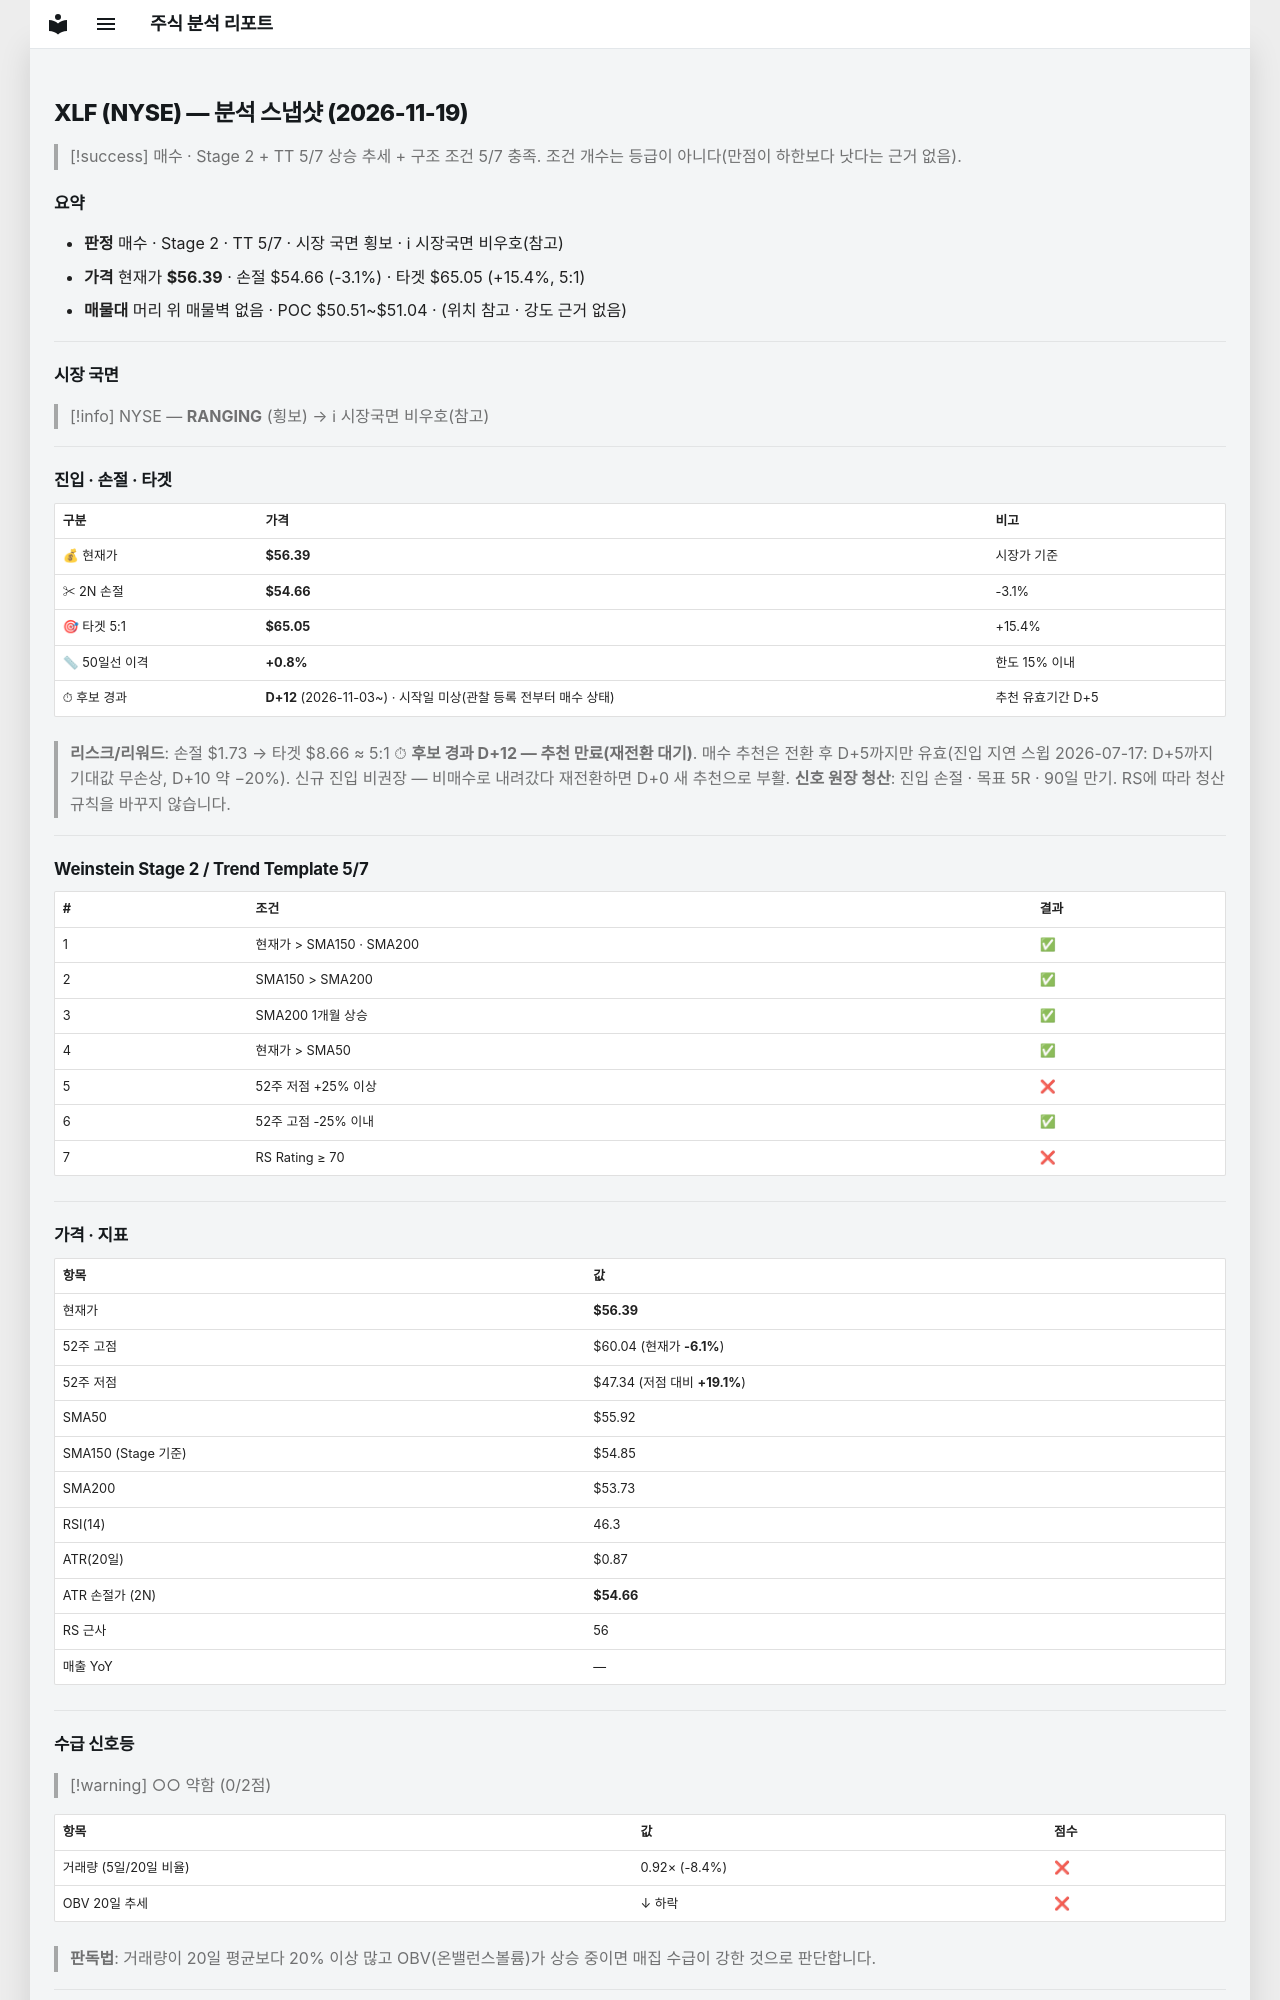

repository: soloandco/stock-reports · page: snapshots/XLF-2026-11-19/index.html · generator: mkdocs

---
type: analysis-snapshot
title: XLF 분석 스냅샷
ticker: XLF
market: NYSE
created: 2026-11-19
updated: 2026-11-19
bar-date: 2026-11-18
verdict: 매수관찰
real-rr: 1.16
sma50-gap-pct: 0.8
candidate-days: 12
candidate-since: 2026-11-03
candidate-start-unknown: true
weekly-position: 저항대재진입
weekly-overhead-price: 58.39
weekly-overhead-pct: 3.6
stage: 2
trend-template-score: 5
tt-max: 7
ma-set: sma-50-150-200
price: 56.38999938964844
stop-price: 54.657698750533555
market-regime: RANGING
supply-demand-score: 0/2
supply-demand-label: 약함
status: tracking
tags:
  - stock-agent
  - watchlist
  - XLF
  - analysis
related:
  - "[[analysis-template]]"
---

# XLF (NYSE) — 분석 스냅샷 (2026-11-19)

> [!success] 매수 · Stage 2 + TT 5/7
> 상승 추세 + 구조 조건 5/7 충족. 조건 개수는 등급이 아니다(만점이 하한보다 낫다는 근거 없음).

## 요약

- **판정** 매수 · Stage 2 · TT 5/7 · 시장 국면 횡보 · ℹ 시장국면 비우호(참고)
- **가격** 현재가 **$56.39** · 손절 $54.66 (-3.1%) · 타겟 $65.05 (+15.4%, 5:1)
- **매물대** 머리 위 매물벽 없음 · POC $50.51~$51.04 · (위치 참고 · 강도 근거 없음)

---

## 시장 국면

> [!info] NYSE — **RANGING** (횡보) → ℹ 시장국면 비우호(참고)

---

## 진입 · 손절 · 타겟

| 구분 | 가격 | 비고 |
|------|------|------|
| 💰 현재가 | **$56.39** | 시장가 기준 |
| ✂ 2N 손절 | **$54.66** | -3.1% |
| 🎯 타겟 5:1 | **$65.05** | +15.4% |
| 📏 50일선 이격 | **+0.8%** | 한도 15% 이내 |
| ⏱ 후보 경과 | **D+12** (2026-11-03~) · 시작일 미상(관찰 등록 전부터 매수 상태) | 추천 유효기간 D+5 |

> **리스크/리워드**: 손절 $1.73 → 타겟 $8.66 ≈ 5:1
> ⏱ **후보 경과 D+12 — 추천 만료(재전환 대기)**. 매수 추천은 전환 후 D+5까지만 유효(진입 지연 스윕 2026-07-17: D+5까지 기대값 무손상, D+10 약 −20%). 신규 진입 비권장 — 비매수로 내려갔다 재전환하면 D+0 새 추천으로 부활.
> **신호 원장 청산**: 진입 손절 · 목표 5R · 90일 만기. RS에 따라 청산 규칙을 바꾸지 않습니다.

---

## Weinstein Stage 2 / Trend Template 5/7

| # | 조건 | 결과 |
|---|------|------|
| 1 | 현재가 > SMA150 · SMA200 | ✅ |
| 2 | SMA150 > SMA200 | ✅ |
| 3 | SMA200 1개월 상승 | ✅ |
| 4 | 현재가 > SMA50 | ✅ |
| 5 | 52주 저점 +25% 이상 | ❌ |
| 6 | 52주 고점 -25% 이내 | ✅ |
| 7 | RS Rating ≥ 70 | ❌ |

---

## 가격 · 지표

| 항목 | 값 |
|------|---|
| 현재가 | **$56.39** |
| 52주 고점 | $60.04 (현재가 **-6.1%**) |
| 52주 저점 | $47.34 (저점 대비 **+19.1%**) |
| SMA50 | $55.92 |
| SMA150 (Stage 기준) | $54.85 |
| SMA200 | $53.73 |
| RSI(14) | 46.3 |
| ATR(20일) | $0.87 |
| ATR 손절가 (2N) | **$54.66** |
| RS 근사 | 56 |
| 매출 YoY | — |

---
## 수급 신호등

> [!warning] ○○ 약함 (0/2점)

| 항목 | 값 | 점수 |
|------|------|------|
| 거래량 (5일/20일 비율) | 0.92× (-8.4%) | ❌ |
| OBV 20일 추세 | ↓ 하락 | ❌ |

> **판독법**: 거래량이 20일 평균보다 20% 이상 많고 OBV(온밸런스볼륨)가 상승 중이면 매집 수급이 강한 것으로 판단합니다.

---
